pico-8 play session: hold ← + tap ❎

[t = 1 s] hold ← ~1s, tap ❎ ~2×
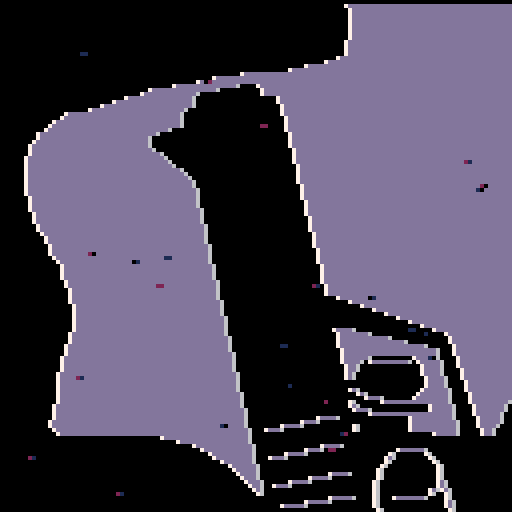
[t = 2 s] hold ← ~2s, tap ❎ ~4×
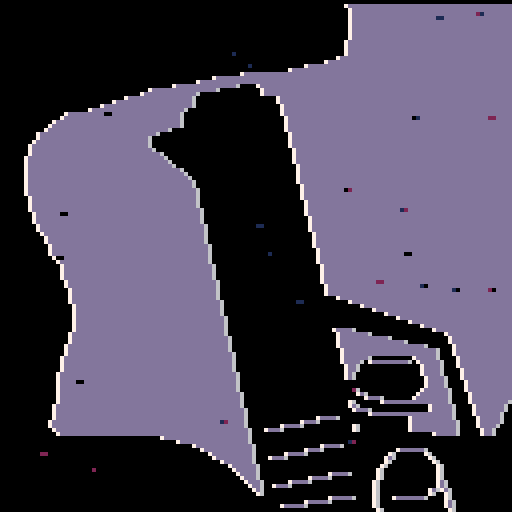
[t = 4 s] hold ← ~4s, tap ❎ ~7×
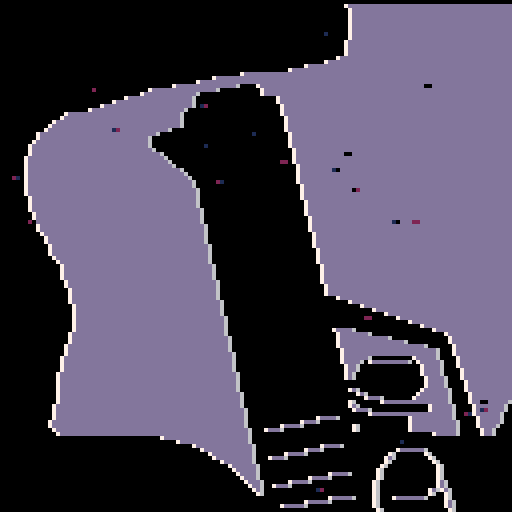
[t = 6 s] hold ← ~6s, tap ❎ ~10×
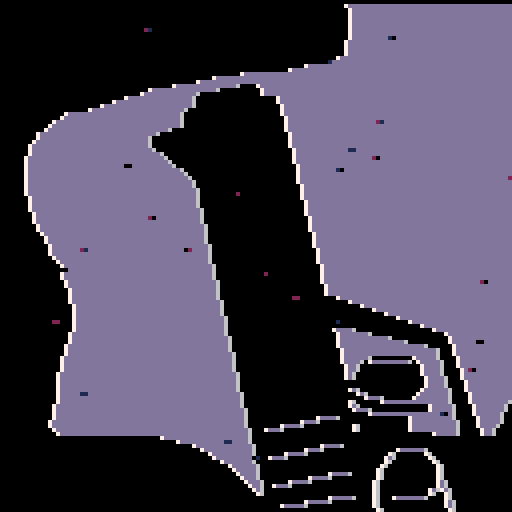

pico-8 cartridge
version 16
__lua__
--[[

	ideas: chaer, sanity, text minigames, car driving
	
	enemy ideas:
 	hostile vs reacts to player
 	aggressive vs slow/smart
 	projectile vs hitscan/fast bullet
 	melee vs ranged
	
	weapon ideas:
 	lots of ammo vs no ammo
 	hurts player vs doesn't
 	slow vs fast
 	spreads vs accurate
 	projectile vs hitscan/fast bullet
 	melee vs ranged vs sniper

	sfx channels
	0 music - player use / inturrpt music
	1	enemy
	2 footsteps
	3 gun 

 layer 1 = bullets
 layer 2 = complex actors such as player
 
 
 
 
 ]]
 
 -- http://lunatic.no/ol/img2aschtml.php
 -- used to generate
img="0000000000000000000000000000000000000000000000000000000000000000000000000000000000000077777777777777777777777777777777777777777700000000000000000000000000000000000000000000000000000000000000000000000000000000000000777777777777777777777777777777777777777777000000000000000000000000000000000000000000000000000000000000000000000000000000000000000777777777777777777777777777777777777777770000000000000000000000000000000000000000000000000000000000000000000000000000000000000007777777777777777777777777777777777777777700000000000000000000000000000000000000000000000000000000000000000000000000000000000000077777777777777777777777777777777777777777000000000000000000000000000000000000000000000000000000000000000000000000000000000000000777777777777777777777777777777777777777770000000000000000000000000000000000000000000000000000000000000000000000000000000000000007777777777777777777777777777777777777777700000000000000000000000000000000000000000000000000000000000000000000000000000000000000077777777777777777777777777777777777777777000000000000000000000000000000000000000000000000000000000000000000000000000000000000000777777777777777777777777777777777777777770000000000000000000000000000000000000000000000000000000000000000000000000000000000000007777777777777777777777777777777777777777700000000000000000000000000000000000000000000000000000000000000000000000000000000000000777777777777777777777777777777777777777777000000000000000000000000000000000000000000000000000000000000000000000000000000000000007777777777777777777777777777777777777777770000000000000000000000000000000000000000000000000000000000000000000000000000000000000077777777777777777777777777777777777777777700000000000000000000000000000000000000000000000000000000000000000000000000000000000000777777777777777777777777777777777777777777000000000000000000000000000000000000000000000000000000000000000000000000000000000000777777777777777777777777777777777777777777770000000000000000000000000000000000000000000000000000000000000000000000000000000007777777777777777777777777777777777777777777777700000000000000000000000000000000000000000000000000000000000000000000000000007777777777777777777777777777777777777777777777777777000000000000000000000000000000000000000000000000000000000000000000000000777777777777777777777777777777777777777777777777777777770000000000000000000000000000000000000000000000000000000000007777777777777777777777777777777777777777777777777777777777777777777700000000000000000000000000000000000000000000000000000777777777777777777777777777777777777777777777777777777777777777777777777777000000000000000000000000000000000000000000000000077777777777777777777777777777777777777777777777777777777777777777777777777777770000000000000000000000000000000000000000000777777777777777700000777777777777777777777777777777777777777777777777777777777777777700000000000000000000000000000000000007777777777777777700000000000777777777777777777777777777777777777777777777777777777777777777000000000000000000000000000000000007777777777777700000000000000007777777777777777777777777777777777777777777777777777777777777770000000000000000000000000000000777777777777777770000000000000000000007777777777777777777777777777777777777777777777777777777777700000000000000000000000000007777777777777777777700000000000000000000077777777777777777777777777777777777777777777777777777777777000000000000000000000000077777777777777777777777000000000000000000000077777777777777777777777777777777777777777777777777777777770000000000000000000000777777777777777777777777000000000000000000000000777777777777777777777777777777777777777777777777777777777700000000000000007777777777777777777777777777700000000000000000000000007777777777777777777777777777777777777777777777777777777777000000000000000777777777777777777777777777777000000000000000000000000007777777777777777777777777777777777777777777777777777777770000000000000777777777777777777777777777777770000000000000000000000000077777777777777777777777777777777777777777777777777777777700000000000077777777777777777777777777777777700000000000000000000000000777777777777777777777777777777777777777777777777777777777000000000007777777777777777777777777777777000000000000000000000000000007777777777777777777777777777777777777777777777777777777770000000007777777777777777777777777777770000000000000000000000000000000007777777777777777777777777777777777777777777777777777777700000000077777777777777777777777777770000000000000000000000000000000000077777777777777777777777777777777777777777777777777777777000000007777777777777777777777777777700000000000000000000000000000000000777777777777777777777777777777777777777777777777777777770000000777777777777777777777777777777000000000000000000000000000000000007777777777777777777777777777777777777777777777777777777700000007777777777777777777777777777777000000000000000000000000000000000007777777777777777777777777777777777777777777777777777777000000077777777777777777777777777777777700000000000000000000000000000000077777777777777777777777777777777777777777777777777777770000007777777777777777777777777777777777700000000000000000000000000000000777777777777777777777777777777777777777777777777777777700000077777777777777777777777777777777777700000000000000000000000000000007777777777777777777777777777777777777777777777777777777000000777777777777777777777777777777777777700000000000000000000000000000007777777777777777777777777777777777777777777777777777770000007777777777777777777777777777777777777770000000000000000000000000000077777777777777777777777777777777777777777777777777777700000077777777777777777777777777777777777777770000000000000000000000000000777777777777777777777777777777777777777777777777777777000000777777777777777777777777777777777777777770000000000000000000000000007777777777777777777777777777777777777777777777777777770000007777777777777777777777777777777777777777770000000000000000000000000077777777777777777777777777777777777777777777777777777700000077777777777777777777777777777777777777777700000000000000000000000000077777777777777777777777777777777777777777777777777777000000777777777777777777777777777777777777777777700000000000000000000000000777777777777777777777777777777777777777777777777777770000007777777777777777777777777777777777777777777000000000000000000000000007777777777777777777777777777777777777777777777777777700000007777777777777777777777777777777777777777770000000000000000000000000077777777777777777777777777777777777777777777777777777000000077777777777777777777777777777777777777777700000000000000000000000000077777777777777777777777777777777777777777777777777770000000777777777777777777777777777777777777777777000000000000000000000000000777777777777777777777777777777777777777777777777777700000007777777777777777777777777777777777777777777000000000000000000000000007777777777777777777777777777777777777777777777777777000000007777777777777777777777777777777777777777770000000000000000000000000077777777777777777777777777777777777777777777777777770000000077777777777777777777777777777777777777777700000000000000000000000000077777777777777777777777777777777777777777777777777700000000777777777777777777777777777777777777777777000000000000000000000000000777777777777777777777777777777777777777777777777777000000000777777777777777777777777777777777777777777000000000000000000000000007777777777777777777777777777777777777777777777777770000000007777777777777777777777777777777777777777770000000000000000000000000077777777777777777777777777777777777777777777777777700000000007777777777777777777777777777777777777777700000000000000000000000000077777777777777777777777777777777777777777777777777000000000007777777777777777777777777777777777777777000000000000000000000000000777777777777777777777777777777777777777777777777770000000000077777777777777777777777777777777777777770000000000000000000000000007777777777777777777777777777777777777777777777777700000000000077777777777777777777777777777777777777770000000000000000000000000077777777777777777777777777777777777777777777777777000000000000777777777777777777777777777777777777777700000000000000000000000000077777777777777777777777777777777777777777777777770000000000007777777777777777777777777777777777777777000000000000000000000000000777777777777777777777777777777777777777777777777700000000000007777777777777777777777777777777777777770000000000000000000000000007777777777777777777777777777777777777777777777777000000000000007777777777777777777777777777777777777700000000000000000000000000077777777777777777777777777777777777777777777777770000000000000007777777777777777777777777777777777777700000000000000000000000000077777777777777777777777777777777777777777777777700000000000000077777777777777777777777777777777777777000000000000000000000000000777777777777777777777777777777777777777777777777000000000000000777777777777777777777777777777777777770000000000000000000000000007777777777777777777777777777777777777777777777770000000000000007777777777777777777777777777777777777700000000000000000000000000077777777777777777777777777777777777777777777777700000000000000007777777777777777777777777777777777777700000000000000000000000000777777777777777777777777777777777777777777777777000000000000000077777777777777777777777777777777777777000000000000000000000000000777777777777777777777777777777777777777777777770000000000000000077777777777777777777777777777777777770000000000000000000000000007777777777777777777777777777777777777777777777700000000000000000777777777777777777777777777777777777700000000000000000000000000077777777777777777777777777777777777777777777777000000000000000007777777777777777777777777777777777777000000000000000000000000000000777777777777777777777777777777777777777777770000000000000000077777777777777777777777777777777777777000000000000000000000000000000007777777777777777777777777777777777777777700000000000000000077777777777777777777777777777777777770000000000000000000000000000000000077777777777777777777777777777777777777000000000000000000777777777777777777777777777777777777700000000000000000000000000000000000000777777777777777777777777777777777770000000000000000007777777777777777777777777777777777777000000000000000000000000000000000000000007777777777777777777777777777777700000000000000000077777777777777777777777777777777777777000000000000000000000000000000000000000000077777777777777777777777777777000000000000000000777777777777777777777777777777777777770000000000000000000000000000000000000000000000777777777777777777777777770000000000000000007777777777777777777777777777777777777700000000000000000000000000000000000000000000000007777777777777777777777700000000000000000077777777777777777777777777777777777777000000000000000000000000000777770000000000000000000077777777777777777777000000000000000007777777777777777777777777777777777777770000000000000000000000000000777777770000000000000000000777777777777777770000000000000000077777777777777777777777777777777777777770000000000000000000000000007777777777777000000000000000777777777777777700000000000000000777777777777777777777777777777777777777700000000000000000000000000077777777777777777000000000007777777777777777000000000000000077777777777777777777777777777777777777777000000000000000000000000000777777777777777777777700000007777777777777770000000000000000777777777777777777777777777777777777777770000000000000000000000000000777777777777777777777777000077777777777777700000000000000007777777777777777777777777777777777777777770000000000000000000000000007777777777777777777777770000777777777777777000000000000000777777777777777777777777777777777777777777700000000000000000000000000077777770000000000077777700000777777777777770000000000000007777777777777777777777777777777777777777777000000000000000000000000000777770077777777770077777700007777777777777700000000000000077777777777777777777777777777777777777777770000000000000000000000000000777000000000000000077777000077777777777777000000000000000777777777777777777777777777777777777777777700000000000000000000000000007770000000000000000777770000077777777777770000000000000077777777777777777777777777777777777777777777700000000000000000000000000077000000000000000007777700000777777777777700000000000000777777777777777777777777777777777777777777777000000000000000000000000000770000000000000000007777700007777777777777000000000000007777777777777777777777777777777777777777777770000000000000000000000000000000000000000000000077777000007777777777770000000000000077777777777777777777777777777777777777777777700000000000000000000000000000000000000000000000777770000077777777777700000000000000777777777777777777777777777777777777777777777000000000000000000000000000077000000000000000077777770000777777777777000000000000007777777777777777777777777777777777777777777777000000000000000000000000000007700000000000007777777700000777777777770000000000000077777777777777777777777777777777777777777777770000000000000000000000000000000777700000000777777777000007777777777700000000000000777777777777777777777777777777777777777777777700000000000000000000000000070000000777777777777777770000077777777770000000000000077777777777777777777777777777777777777777777777000000000000000000000000000770000000000000000007777770000077777777000000000000000777777777777777777777777777777777777777777777777000000000000000000000000000777700000000000000077777700000777777770000000000000007777777777777777777777777777777777777777777777770000000000000000000000000000000777777777777777777777000007777777000000000000000077777777777777777777777777777777777777777777777700000000000000000077777000000000000000000777777777770000007777770000000000000007777777777777777777777777777777777777777777777777000000000000007777000000000000000000000007777777777770000077777700000000000000077777777777777777777777777777777777777777777777770000000007777700000000000007000000000000077777777777700000777770000000000000000077777777777777777777777777777777777777777777777770000777700000000000000000070000000000000777777777777000000777000000000000000000077777777777777777777777777777777777777777777777700000000000000000000000000000000000000000000007777770000007770000000000000000000000000000000000000000000007777777777777777777777000000000000000000000000000000000000000000000000000000000000000000000000000000000000000000000000000000000000007777777777777777770000000000000000000000000000000000000000000000000000000000000000000000000000000000000000000000000000000000000000007777777777777770000000000000000077777000000000000000000000000000000000000000000000000000000000000000000000000000000000000000000000777777777777700000000000007777000000000000000000077777770000000000000000000000000000000000000000000000000000000000000000000000000077777777777000000007777700000000000000000000070000000070000000000000000000000000000000000000000000000000000000000000000000000000077777777770000777700000000000000000000000007700000000070000000000000000000000000000000000000000000000000000000000000000000000000007777777700000000000000000000000000000000070000000000070000000000000000000000000000000000000000000000000000000000000000000000000000777777700000000000000000000000000000007000000000000070000000000000000000000000000000000000000000000000000000000000000000000000000777777000000000000000000000000000000700000000000000700000000000000000000000000000000000000000000000000000000000000000000000000000777770000000000000000007777700000007000000000000007000000000000000000000000000000000000000000000000000000000000000000000000000000777700000000000007777700000000000070000000000000070000000000000000000000000000000000000000000000000000000000000000000000000000000777700000007777700000000000000007000000000000000770000000000000000000000000000000000000000000000000000000000000000000000000000000777000777700000000000000000000070000000000000007700000000000000000000000000000000000000000000000000000000000000000000000000000000770000000000000000000000000000700000000000007707700000000000000000000000000000000000000000000000000000000000000000000000000000000700000000000000000000000000007000000000000070007000000000000000000000000000000000000000000000000000000000000000000000000000000000000000000000000007777770000070000777777770000070000000000000000000000000000000000000000000000000000000000000000000000000000000000000000000077777700000000000700000000000000000770000000000000000000000000000000000000000000000000000000000000000000000000000000000000777777000000000000000007000000000000000007700000000000000000000000000000000000000000000000000000000000000000000000000000000000000000000000000000000000007000000000000000007000000000000000"
dying_anim=0

end_time=60

select_menu=true
dying=false

story_index=1
cursor_option=2
use_actors = {}
solid_actors = {}
actor = {} --all actors in world
mapx=0
mapy=0

debugm=""
-- make an actor
-- and add to global collection
-- x,y means center of the actor
-- in map tiles (not pixels)
function make_actor(x, y)
 a={}
 a.dir=1
 a.gdir=1
 a.active=false
 a.x = x
 a.y = y
 a.dx = 0
 a.dy = 0
 a.spr = 16
 a.sprw = 8 -- sprite width
 a.sprh = 8
 a.sprsw = 8 -- sprite screen width
 a.sprsh = 8
 a.frame = 0
 a.frames = 0
 a.t = 0
 a.moveable = 0
 a.drag = 0.6
 
 -- half-width and half-height
 -- slightly less than 0.5 so
 -- that will fit through 1-wide
 -- holes.
 a.w = 0.44
 a.h = 0.44
 
 add(actor,a)
 
 return a
end
function make_item(x, y)
 local obj=make_actor(x,y)
 obj.name=""
 obj.active=true
 obj.uw = 1 -- use-width
 obj.uh = 1
 obj.w=0.1
 obj.h=0.1
 obj.moveable = 0.3
 obj.active=true
 obj.update=function()
 	if (abs(obj.dx)+abs(obj.dy) > 0.005) then
   sfx(40, 0)
  end
 end
 add(use_actors, obj)
 add(solid_actors, obj)

 return obj
end

-- for any given point on the
-- map, true if there is wall
-- there.

function solid(x, y)

 -- grab the cell value
 val=mget(x, y)
 
 -- check if flag 1 is set (the
 -- orange toggle button in the 
 -- sprite editor)
 return fget(val, 1)
 
end

-- solid_area
-- check if a rectangle overlaps
-- with any walls

--(this version only works for
--actors less than one tile big)

function solid_area(x,y,w,h)

 return 
  solid(x-w,y-h) or
  solid(x+w,y-h) or
  solid(x-w,y+h) or
  solid(x+w,y+h)
end

function update_actors()
	for a in all(actor) do
		if (a.update != nil) then
			a.update()
		end
	end
end
-- true if a will hit another
-- actor after moving dx,dy
function detect_use()
	for a2 in all(use_actors) do
		local x=pl.x-a2.x
		local y=pl.y-a2.y
		if ((abs(x) < (a.w+a2.uw) and
	 (abs(y) < a.h+a2.uh)))
		then
			return a2
		end
	end
	
	return false	
end

function hurt(obj,dam)
	if(obj == pl) then
  pal(7, 8)
	end
	if(obj.hp != nil) then
		obj.hp -= dam
		if(obj.hp <= 0) then
 	 obj.active = false
 	 del(actor,obj)
 	 del(solid_actors,obj)
 	 if(obj.kill) then
 	 	obj.kill()
 	 end
 	end
	end
end
function solid_actor(a, dx, dy)
	
	if(a.active) then
	
  for a2 in all(solid_actors) do
   if a2 != a then
    local x=(a.x+dx) - a2.x
    local y=(a.y+dy) - a2.y
    if ((abs(x) < (a.w+a2.w)) and
     (abs(y) < (a.h+a2.h)))
    then 
    
    if(a.layer == 1) then -- bullets
    -- if shot by player and inside player
    	if(a2 == pl and a.tag=="pl") then
    	 return false
    	end
    	hurt(a2,a.dam)
    	a.active=false
    elseif (a.layer == 3) then -- teleporter bullet
    	if(a2 == pl) then
    	 return false
    	end
    	sfx(22,3)
    	a.active=false
    	pl.active=true
    	pl.x=a2.x
    	pl.y=a2.y
    	hurt(a2,100)
    end
     -- moving together?
     -- this allows actors to
     -- overlap initially 
     -- without sticking together    
     if (dx != 0 and abs(x) <
         abs(a.x-a2.x)) then
      v=a.dx + a2.dy
      a.dx = v/2 * a.moveable
      a2.dx = v/2 * a2.moveable
      return true
     end
     
     if (dy != 0 and abs(y) <
         abs(a.y-a2.y)) then
      v=a.dy + a2.dy
      a.dy=v/2 * a.moveable
      a2.dy=v/2 * a2.moveable
      return true
     end
     
     --return true
    end
   end
  end
 return false
 end
end


-- checks both walls and actors
function solid_a(a, dx, dy)
 if solid_area(a.x+dx,a.y+dy,
    a.w,a.h) then
    return true end
 return solid_actor(a, dx, dy) 
end

function move_actor(a)

	if (a.active) then
  -- only move actor along x
  -- if the resulting position
  -- will not overlap with a wall
 
  if not solid_a(a, a.dx, 0) 
  then
   a.x += a.dx
  else   
   if(a.layer == 1) then -- bullets
   	a.active=false
   elseif(a.layer == 3) then -- telebullet
   	sfx(22,3)
   	a.active=false
   	pl.active=true
   	pl.x=a.x
   	pl.y=a.y
   end
  end
 
  -- ditto for y
 
  if not solid_a(a, 0, a.dy) then
   a.y += a.dy
  else
   if(a.layer == 1) then -- bullets
   	a.active=false
   end
  end
  
  -- apply drag
  -- set dx,dy to zero if you
  -- don't want drag
  
  a.dx *= a.drag
  a.dy *= a.drag
  
 end
end
function control_player(pl)

 -- how fast to accelerate
 accel = 0.07
 if (btn(0)) pl.dx -= accel 
 if (btn(1))	pl.dx += accel
 if (btn(2)) pl.dy -= accel 
 if (btn(3)) pl.dy += accel 
	-- shootup btn(0)
	
	if(pl.cool<0) then
 	if(btn(5,0)) then
 		fire()
 	end
 end
	
	-- change weapon
	-- q btn(5,1)
	-- e btn(2,1)

 
 if (abs(pl.dx)+abs(pl.dy) > 0.1
 and (pl.t%9) == 0) then
  if(rnd(6)<5) then
		 sfx(4+rnd(2),2)
	 end
 end
 
end
function fire()

	dir = -pl.dir
	
	sfx(pl.g.sfx, 3)
	pl.cool = pl.g.cool
	
	if(pl.g.name == 0) then
		return
	elseif(pl.g.name == 1) then
		
  local b = bullets.spawn(pl.x, pl.y)
 	b.dx=dir*0.3
 	b.tag="pl"
 	b.dam=10
	else
	
	 sfx(pl.g.sfx, 3)
		pl.active = false
		
		bul2.active=true
		bul2.x=pl.x
		bul2.y=pl.y
		bul2.dx=dir*0.6
		bul2.tag="pl"
	end
	
end

function control_cursor()
	
	-- ⬆️⬇️
	if(btnp(2,0)) then
		if(cursor_option==1)then
			sfx(1)
			plcurs.y=106
			cursor_option=2
		else
		
			sfx(3)
		end
	elseif(btnp(3,0)) then
		if(cursor_option==1)then
			sfx(3)
		else
		
			sfx(1)
			plcurs.y=118
			cursor_option=1
		end
	end
	
	-- pressing x
	if(btnp(4,0) or btnp(5,0)) then
 	if(cursor_option==2) then
 		story[story_index+2]()
 	else story[story_index+4]()
		end
	end
end

function _update()
	
	-- menu
	if(dying_anim>0) return
	if(select_menu == true) then
			control_cursor()
		return
	end
	
	-- death
	end_time -=0.033
	if(end_time < 0) then
		story_index=6
		select_menu=true
	end
	
	-- gameplay
 update_actors()
 if(pl.active == true) then
 
  pl.cool-=1
		control_player(pl)
		
  pl.canuse-=1
		if (detect_use() and btnp(4,0)) then
			detect_use().use()
		end
		
 end
 foreach(actor, move_actor)
end

function vec2(tx, ty)
 tmp = {
  x=tx,
  y=ty
 }
	return tmp
end

function draw_actor(a)
	if (a.active) then
	
	
  if a.frames > 1 then
   a.frame %= a.t
  end
  if (a == g1) then
   debugm = "asdf"
  end
  a.t += 1
  
	
		local dim = vec2(a.gdir*a.sprsw*0.5, a.sprsh*0.5)
		
		-- locaiton in game
		local sx = (a.x * 8)-(mapx*128) - dim.x
  local sy = (a.y * 8)-(mapy*120) - dim.y+8 -- game ui offset

 	-- frame from animation sprite
 	local sprx = flr(a.spr % 16)*8
 	local spry = flr(a.spr / 16)*8

 	sspr(sprx, spry, a.sprw, a.sprh,sx, sy, round(a.gdir*a.sprsw), a.sprsh)
  
 end
end

function _draw()
 cls()
 
 pal()
 
 
	if(dying_anim>0) then
	 dying_anim+=1
	 	-- transition blur
	 if (dying_anim < 10) then
  	for x=1,128 do
  		for y=1,128 do
  			pset(x,y,rnd(2))
  		end
  	end
	 end
	 
	 if (dying_anim > 14 and dying_anim < 30) then
  	for x=1,128 do
  		for y=1,128 do
  			pset(x,y,sub(img,x+y*128,x+y*128+1))
  		end
  	end
  	for x=1,25 do
  		d=rnd(128)
  		j=rnd(128)
  		pset(d,j,rnd(3))
  		pset(d+1,j,rnd(3))
  	end
 	end
 	
 	if (dying_anim > 100) run() -- resets games
 return
 end
 
 --story ui
 if(select_menu==true) then
 	rectfill(0, 0, 127, 127, 0)
 	
 	-- cursor
 	spr(4, plcurs.x, plcurs.y)
 	
 	offx=0
 	offy=0
 	if(story_index==1)then
 		offx=rnd(2)
 		offy=rnd(2)
 	end
 	print (story[story_index], 5, 0, 5)
 	print (story[story_index+1], 14+offx, 108+offy, 7)
 	print (story[story_index+3], 14, 120, 7)
		return
	end
	
 
 --debug:
 --test if map has empty tiles:
 --rectfill(0, 0, 127,127,3)
 
 
 --debug: mem usuage
 --print(stat(0), 20, 16)
  
 -- level1
 if(pl.active==true) then
  dollyx=pl.x
  dollyy=pl.y
	else
		dollyx=bul2.x
 	dollyy=bul2.y
	end
 tmapx = flr(dollyx/16)
	tmapy = flr(dollyy/15)
	
	if(tmapx != mapx or tmapy != mapy) then
		setroom(tmapx, tmapy)
	end
 map(mapx*16,mapy*15,0,8,16,15,1)

 foreach(actor,draw_actor)
 
 --ui
	rectfill(0, 0, 127, 5, 0)
	line(0, 6, 127, 6,7)
	line(0, 7, 127, 7,0)
	if(detect_use() == false) then
		--textshadow ("        fire gun 'x'", 5, 0, 5)
		if(end_time > 99) then
			textshadow ("end: +99", 50, 0, 7)
		else 
			textshadow ("end: "..round(end_time), 50, 0, 7)
		end
	else
	textshadow ("      press 'z' to use", 5, 0, 7)

	end
	
 print(debugm, 15, 17, 11)
end

-->8
function _init()
	
 pool={
 	spawn = function(x, y)
 		
  	local temp = pool[pool.i]
  	temp.active = true
  	temp.x=x
  	temp.y=y
  
  	
  	pool.i+=1
  	if (pool.i == pool.length) pool.i=1
  	
  	return temp
 	end,
 	make = function(origin)
 	 for i=1,pool.length do
   	local o = make_actor(5,5)
   	o.layer=origin.layer
    o.spr =origin.spr
    o.drag=origin.drag
    o.w =origin.w
    o.h =origin.h
    pool[i] = o
   end
  end
 }
 pool.i = 1
 pool.length = 6
 
 --teleporter bullet
 bul2= make_actor(5,5)
 bul2.layer=3
 bul2.spr = 42
 bul2.drag=1
 
 --regular bullet
 local bul= make_actor(5,5)
 bul.layer=1
 bul.spr = 40
 bul.drag=1
 bul.w = 0.11
 bul.h = 0.11
 
 
 -- make bullets
 bullets=pool
 bullets.i=1
 bullets.length=20
 bullets.make(bul)
 
 
 gun0={
 	name=0,
	 cool=10,
	 sfx =3
 }
 
 gun1={
 	name=1,
	 cool=10,
	 sfx =24
 }
 gun2={
 	name=2,
	 cool=30,
	 sfx =24
 }
 
 plcurs={x=4,y=106}
 
 pl = make_actor(103,52)
 pl.active=true
 pl.spr = 1
 pl.gdir=1
 pl.sprw = 8
 pl.sprh = 8
 pl.layer = 2
 pl.g = gun0 --weapon selection
 pl.cool = 5
 pl.canuse = 10
 pl.hp=100
 pl.update = function()
 	if(btn(0)) then
 	 pl.dir=1
 	 elseif (btn(1)) then
 	 pl.dir=-1
		end
 	pl.gdir = lerp(pl.gdir, pl.dir, 0.5)
 end
 add(solid_actors, pl)
	
	setroom(0, 0)
end


function setroom(x,y)
	mapx=x
	mapy=y
	
	for tx=x*16,x*16+16 do
	 for ty=y*15,y*15+15 do
	 
	  -- enemy1
	 	if(mget(tx,ty)==11) then
    local enmy1=make_actor(tx+0.5,ty+0.5)
    enmy1.spr=11
    enmy1.dx = -0.2
    enmy1.drag = 1
    enmy1.hp=10
    enmy1.layer = 2
    enmy1.active=true
    add(solid_actors,enmy1)
    enmy1.update = function()
    	enmy1.sprsw = 8 + sin(enmy1.x*0.8)
    	enmy1.sprsh = 8 + sin(enmy1.y)
    end
	 	elseif(mget(tx,ty)==64) then
	 		sfx(60,0)
 	 	chase = make_actor(tx,ty)
    chase.active=true
    chase.spr = 64
    chase.w = 0.5
    chase.h = 0.5
    chase.sprsw = 16
    chase.sprsh = 16
    chase.sprw = 16
    chase.sprh = 16
    chase.layer = 2
    chase.cool = 5
    chase.update = function()
    	chase.sprsw = 16 + sin(chase.t*0.05)*2
    	chase.sprsh = 16 + sin(chase.t*0.06)*2
    	
    	if (pl.x > chase.x+0.1) then
    		chase.dir = 1
    	else chase.dir=-1 end
    	chase.gdir = lerp(chase.gdir, chase.dir, 0.5)
    	
    	 
    	chase.x = move2(chase.x,pl.x,0.1)
    	chase.y = move2(chase.y,pl.y,0.1)
    end
    
	 	-- gun1
	 	elseif(mget(tx,ty)==21) then
    local g1=make_item(tx+0.5,ty+0.5)
    g1.spr = 21
    g1.use = function()
    	sfx(10,1)
    	del(actor, g1)
    	del(use_actors, g1)
   	 del(solid_actors, g1)
   	 g1=nil
    	pl.g=gun1
    	sfx(2,0)
    end
    
	 	-- gun2
	 	elseif(mget(tx,ty)==22) then
    local g1=make_item(tx+0.5,ty+0.5)
    g1.spr = 22
    g1.frames = 2
    g1.use = function()
    	del(actor, g1)
    	del(use_actors, g1)
   	 del(solid_actors, g1)
   	 g1=nil
    	pl.g=gun2
    	sfx(2,0)
    end
    
	 	
	 	--car
	 	elseif(mget(tx,ty)==56) then
    local car=make_item(tx+0.5,ty+0.5)
    car.spr = 56
    car.use=function()
    	sfx(3,1)
   
    end
	 	end
	 end
	end
end

-->8

-- helper functions
function lerp(a, b, t)
	return a + t * (b-a)
end
function move2(a, b, s)
	if(a > b) then return a-s
	else return a+s end
end
function round(a)
	return flr(a+0.5)
end
function textshadow(text, x, y, col, col2)
	if (col2 == nil) col2=0
	print (text, x-1, y+1, col2) -- shadow
	print (text, x, y, col) -- main
end
function text_high(text, x, y, col, col2)
	if (col2 == nil) col2=0
	print (text, x-1, y+1, col2) -- shadow
	print (text, x+1, y+1, col2) -- shadow
	print (text, x-1, y-1, col2) -- shadow
	print (text, x+1, y-1, col2) -- shadow
	print (text, x-1, y, col2) -- shadow
	print (text, x+1, y, col2) -- shadow
	print (text, x, y+1, col2) -- shadow
	print (text, x, y-1, col2) -- shadow
	print (text, x, y, col) -- main
end


-- notes

--[[
todo list
 my favorite enemy design in games is half-life because it combines hitscan enemies, aggressive enemies, projectile enemies, in a verity of different distances and covers

gun-shotgun: one shot or two shots with longer delay
gun-rifle, must rotate 360 to arm

- you lost your firing arm and cannot use two handed weapons (duct-tape one of your two handed weapons to be able to use the others)
- you lost your left eye
- you broke your shooting arm (health -1 on every shot) > proceed
- you manually fixed your broken fingers by stretching them.
- you broke your fingers. seek help (aim -1) > proceed
- smoking cigerattes and painkillers to increase health
- health never heals to 100%
- kar98 reloads by spinning 360 degrees

- ending based on health status: you saved the world, becoming a crippled, heroin addict, anxiety filled mess, depressed in the process. / your legs gave out, bounding you to a wheelchair for the rest of your life. / you can't use your arms anymore. i / you suicided when no employer would hire me / you. your heroic encounters with the monsters left your face horrifyingly disfigured, bounding you to low-paying, blue-collar jobs for the rest of your life, as children sing lullibies about how ugly you look.

]]
-->8
story={
--1
"our planet will die in one\nhour... engulfed by\na toxic gas.\n\nno time to cry! i can use\nforbidden incantations to delay\nthe world's end for a few hours\nbut i must act now.\n\n\n(press ⬆️⬇️ and 'x' to select\noption)",
"shoot self",
function()
	select_menu=false
	dying=true
	dying_anim=1
	sfx(23)
end,
"begin journey",
function()
	select_menu=false
	sfx(2)
end,
--6
"as my soul escaped my body,\nall of my senses fade one by\none... \n\nsight...\n\nsound...\n\ntaste...\n\ntouch...\n\nbut i no longer wondered what\ndeath smells like.\n\ngame over.",
"close eyes",
function()
	select_menu=false
	dying=true
	dying_anim=30
end,
"exhale",
function()
	select_menu=false
	dying=true
	dying_anim=30
end,
"an old woman ran frantically\ninto the road yelling:\n\n\"they took my son!\"\n\n\"they took my son!\"\n\ni don't have time to help her \nfind her son.",
"comfort her",
"slap her",
"i have witnessed the hama masacre after the syrian mulitary excecuted thousands of innocent families. but i have never seen anything as heinous as the thing that filled my vision! i did the only thing that could block my mind.",

"i teared the bag of cocain and snorted a lethal amount. i survived. i woke up 12 hours later, the drugs provided me with spiritual clarity that gave the world a little more time before invasion."

}
__gfx__
0000000000777700777777777777777700000000888e0000bbb30000000000000000000000000000888e00000077770000000000000000000000000000000000
0000000007000070777777777000000700000000080800000b0b0000000000000000000000000000080800000777777000777700007777000077770000777700
00000000700776077777777770000007000cc000e8e000003b3000000000000000bbb30000000000888000007787700700000070000000700000007000000070
000000007070070777777777700000070000cc00000000000000000000000000000b0b00000000000000000078770e8070800007700800077000800770000807
0000000070700707777777777000000700000cc0000000000000000000000000003b300000000000000000007777088000000000000000000000000000000000
000000007007777077777777700000070000cc000000000000000000000000000000000000000000000000007787700700777700007777000077770000777700
00000000070000007777777770000007000cc0000000000000000000000000000000000000000000000000000778777000000000000000000000000000000000
00000000007777007777777777777777000000000000000000000000000000000000000000000000000000000077770000000000000000000000000000000000
000000000000000000000000000000000000000000000000000000000000000000000000000000000bbbbb000000000000000000000700000000000000000000
00000000007777000077770000777700007777000000000000000000000000000000000010000000000000b00770077000000000000700000000000000000000
0000000000000070000000700000007000000070077770700cccccc00000000010707000aaaaaa901111110b0700007000077000000000000000000000000000
700000077060000770060007700060077000060700770700c977999c9977999f17777770aaa00aa91b3310100000000000700700770007700000000000000000
007777700000000000000000000000000000000000077c100ccc7c9c0000709f070777079aa0000a000001100000000000700700000000000000000000000000
000000000077770000777700007777000077770000000cc1000000c000000000070700770aaaaaa0000000000700007000077000000700000000000000000000
00000000000000000000000000000000000000000000000000000000000000000077000000000000000000000770077000000000000700000000000000000000
00000000000000000000000000000000000000000000000000000000000000000000000000000000000000000000000000000000000000000000000000000000
00000000000000000000000000000000000000000777777007777770000000000000000000000000000000000e0e000080008000070070000077000008000000
0000000000800000007007000000000000088000770000777700007700000000000000000000000000000000ee8ee00008880000700007000700700008800880
0000000000800000077777700000000000800800700880077000000700088000000000000000000000000000088800000808000000e8000070ee070000808800
0000000000e88000007007000000000008080080708008077000000700800800000670000009800000000000ee8ee000088800000088000070e8070000000000
00000000008008000070070000000000080000807080080778888e8700e888000007700000088000776666770e0e000080008000700007000700700008808000
00000000008008000777777000000000008008007008800770000007008000000000000000000000000000000000000000000000070070000077000088008800
00000000008880000070070000000000000880007700007777000077000888000000000000000000000000000000000000000000000000000000000000000800
00000000000000000000000000000000000000000777777007777770000000000000000000000000000000000000000000000000000000000000000000000000
0000e000011000000000000000000000000c0000000a00000000000000000000000ccc0000000000002222000000000000000000000000000000000000000000
000ee0001881000000c00c000030030000c0c00000a0a000000000000000000000c000c000000000020000200000000000000000000000000000000000000000
ee0e0000188100000cccccc00333333000c0c00000a0a00000000000000000000c0000000000000020022a020000000000000000000000000000000000000000
0ee0ee000110000000c00c0000300300000c0000000a000000000000000000000c00000000000000202002020000000000000000000000000000000000000000
000e0ee00000000000c00c0000300300000c0000000a000000000000000000000c00000000000000202002020000000000000000000000000000000000000000
00ee0000000000000cccccc003333330000cc000000aa00000000000000000000c00000000000000200222200000000000000000000000000000000000000000
00e000000000000000c00c0000300300000c2000000a9000000000000000000000c000c000000000020000000000000000000000000000000000000000000000
000000000000000000000000000000000000c0000000a0000000000000000000000ccc0000000000002222000000000000000000000000000000000000000000
00000777777000000000000000000000000000000000000000000000000000000000000000000000000000000000000000000000000000000cccccc000000000
000777777777700000000000000000000000000000000000000000000000000000000000000000000000000000000000000000000000000cccccccccc0000000
0077777777887700000000000000000000000000000000000000000000000000000000000000000000000000000000000000000000000000cccccccccc000000
078777777777877000000000000000000000000000000000000000000000000000000000000000000000000000000000000000000000000ccccccccccc000000
07777787877777700000000000000000000000000000000000000000000000000000000000000000000000000000000000000000000770ccccccccccccc07700
777887777770000700000000000000000000000000000000000000000000000000000000000000000000000000000000000000000007770cccc777ccccc77700
777777787700880000000000000000000000000000000000000000000000000000000000000000000000000000000000000000000000777ccc770077ccc77000
7777777788080080000000000000000000000000000000000000000000000000000000000000000000000000000000000000000000000777cc7007777cc70000
77778777770800800000000000000000000000000000000000000000000000000000000000000000000000000000000000000000777000777c77777770c00000
77788888770088000000000000000000000000000000000000000000000000000000000000000000000000000000000000000000077700c777c7777707000000
77787777777000070000000000000000000000000000000000000000000000000000000000000000000000000000000000000000007700cc7777777c70000000
07887777788777700000000000000000000000000000000000000000000000000000000000000000000000000000000000000000007700ccc777777c00000000
0777777787777770000000000000000000000000000000000000000000000000000000000000000000000000000000000000000000770ccccc77777c00000000
0077777777777700000000000000000000000000000000000000000000000000000000000000000000000000000000000000000000777ccccc77777c00000000
000777777777700000000000000000000000000000000000000000000000000000000000000000000000000000000000000000000007777cc777777cc0000000
00000777777000000000000000000000000000000000000000000000000000000000000000000000000000000000000000000000000077777777777cc0000000
000000000000000000000000000000000000000000000000000000000000000000000000000000000000000000000000000000000000077777777777cc0c0000
000000000000000000000000000000000000000000000000000000000000000000000000000000000000000000000000000000000000077777777777cccc0000
0000000000000000000000000000000000000000000000000000000000000000000000000000000000000000000000000000000000000077777777777cc00000
00000000000000000000000000000000000000000000000000000000000000000000000000000000000000000000000000000000000000077777777777000000
00000000000000000000000000000000000000000000000000000000000000000000000000000000000000000000000000000000000000007777777770000000
00000000000000000000000000000000000000000000000000000000000000000000000000000000000000000000000000000000000000000077777700000000
00000000000000000000000000000000000000000000000000000000000000000000000000000000000000000000000000000000000000000000077000000000
00000000000000000000000000000000000000000000000000000000000000000000000000000000000000000000000000000000000000000000077000000000
00000000000000000000000000000000000000000000000000000000000000000000000000000000000000000000000000000000000000000000077000000000
00000000000000000000000000000000000000000000000000000000000000000000000000000000000000000000000000000000000000000000077000000000
00000000000000000000000000000000000000000000000000000000000000000000000000000000000000000000000000000000000000000000077000000000
00000000000000000000000000000000000000000000000000000000000000000000000000000000000000000000000000000000000000000000077000000000
00000000000000000000000000000000000000000000000000000000000000000000000000000000000000000000000000000000000000000000077000000000
00000000000000000000000000000000000000000000000000000000000000000000000000000000000000000000000000000000000000000000077000000000
00000000000000000000000000000000000000000000000000000000000000000000000000000000000000000000000000000000000000000000007000000000
00000000000000000000000000000000000000000000000000000000000000000000000000000000000000000000000000000000000000000000007000000000
20000000000000000000000000000020200000000000000000000000000000202000000000000000000000000000002020000000000000000000000000000020
20000000000000000000000000000020200000000000300000000000000030202000000000000000000000000000002020000000000000000000000000000020
20000000000000000000000000000020200000000000000000000000000000202000000000000000000000000000002020000000000000000000000000000020
20000000000000000000000000000020200000300000303030303000000030202000000000000000000000000000002020000000000000000000000000000020
20000000000000000000000000000020200000000000000000000000000000202000000000000000000000000000002020000000000000000000000000000020
20000000000000000000000000000020200000300000003000000000000030202000000000300000000030000000002020000000000000000000000000000020
20000000000000000000008300000020200000000000000000000083000000202000000000000000000000830000002020000000000000000000008300000020
20000000000000000000008300000020200000300000003000003030303030202000000000003000003000000000002020000000000000000000000000000020
20000000000000000000000000000020200000000000000000000000000000202000000000000000000000000000002020000000000000000000000000000020
20000000000000000000000000000020200000303030003030003000000000000000000000000030300000000000000000000000000000000000000000000020
20000000000000000000000000000020200000000000000000000000000000202000000000000000000000000000002020000000000000000000000000000020
20000000000000000000000000000020200000000030003030003000000000000000000000000000000000000000000000000000000000000000000000000020
20000000000000000000000000000020200000000000000000000000000000202000000000000000000000000000002020000000000000000000000000000020
20000000000000000000000000000020200000300030000000003000000030202000000000000000000000000000002020000000000000000000000000000020
20000000000000000000000000000020200000000000000000000000000000202000000000000000000000000000002020000000000000000000000000000020
20000000000000000000000000000020200000300030303030303000000030202000000000300000000030000000002020000000000000000000000004000020
20000000000000000000000000000020200000000000000000000000000000202000000000000000000000000000002020000000000000000000000000000020
20000000000000000000000000000020200000300000000000000000000030202000000000003030303000000000002020000000000000000000000000000020
20000000000000000000000000000020200000000000000000000000000000202000000000000000000000000000002020000000000000000000000000000020
20000000000000000000000000000020200000300000000000000000000030202000000000000000000000000000002020000000000000000000000000000020
20000000000000000000000000000020200000000000000000000000000000202000000000000000000000000000002020000000000000000000000000000020
20000000000000000000000000000020200000303030303030300000003030202000000000000000000000000000002020000000000000000000000000000020
20000000000000000000000000000020200000000000000000000000000000202000000000000000000000000000002020000000000000000000000000000020
20000000000000000000000000000020200000000000000000303030303030202000000000000000000000000000002020000000000000000000000000000020
20202020202020202020202020202020202020202020202020202020202020202020202020202020202020202020202020202020202020202020202020202020
20202020202020202020202020202020202020202030300000303020202020202020202020000000000000202020202020202020202020202020202020202020
20202020200000000000002020202020202020202000000000000020202020202020202020000000000000202020202020202020200000000000002020202020
20202020200000000000002020202020202020202030300000303020202020202020202020000000000000202020202020202020200000000000002020202020
20000000000000000000000000000020200000000000000000000000000000202000000000000000000000000000002020000000000000000000000000000020
20000000000000000000000000000020200000000000000000000000000000202000000000000000000000000000002020000000000000000000000000000020
20000000000000000000000000000020200000000000000000000000000000202000000000000000000000000000002020000000000000000000000000000020
20000000000000000000000000000020200000000000000000000000000000202000000000000000000000000000002020000000000000000000000000000020
20000000000000000000000000000020200000000000000000000000000000202000000000000000000000000000002020000000000000000000000000000020
20000000000000000000000000000020200000000000000000000030000000202000000000000000000000000000002020000000000000000000000000000020
20000000000000000000000000000020200000000000000000000000000000202000000000000000000000000000002020000000000000000000000000000020
20000000000000000000000000000020200000000000000000000000000000202000000000000000000000000000002020000000000000000000000000000020
20000000000000000000008300000020200000000000000000000083000000202000000000000000000000830000002020000000000000000000008300000020
20000000000000000000008300000020200000000000003000000051000000202000000000000000000000000000002020000000000000000000008300000020
20000000000000000000000000000020200000000000000000000000000000202000000000000000000000000000002020000000000000000000000000000020
20000000000000000000000000000020200000000000000000000000000000202000000000000000000000000000002020000000000000000000000000000020
20000000000000000000000000000020200000000000000000000000000000202000000000000000000000000000002020000000000000000000000000000020
20000000000000000000000000000020200000000000300000000000000000202000000000000010000000000000002020000000000000000000000000000020
20000000000000000000000000000020200000000000000000000000000000202000000000000000000000000000002020000000000000000000000000000020
20000000000000000000000000000020200000000000000000003000000000202000000000000000000000000000002020000000000000000000000000000020
20000000000000000000000000000020200000000000000000000000000000202000000000000000000000000000002020000000000000000000000000000020
20000000000000000000000000000020200000000030000000000000300000202000000000000000000000000000002020000000000000000000000000000020
20000000000000000000000000000020200000000000000000000000000000202000000000000000000000000000002020000000000000000000000000000020
20000000000000000000000000000020200000000000000000300000000030302000000000000000000000000000002020000000000000000000000000000020
20000000000000000000000000000020200000000000000000000000000000202000000000000000000000000000002020000000000000000000000000000020
20000000000000000000000000000020200000000000003000000000000030202000000000000000000000000000002020000000000000000000000000000020
20000000000000000000000000000020200000000000000000000000000000202000000000000000000000000000002020000000000000000000000000000020
20000000000000000000000000000020200000000000300000000000000030202000000000000000000000000000002020000000000000000000000000000020
20000000000000000000000000000020200000000000000000000000000000202000000000000000000000000000002020000000000000000000000000000020
20000000000000000000000000000020203030303030303030303030303030202000000000000000000000000000002020000000000000000000000000000020
20202020202020202020202020202020202020202020202020202020202020202020202020202020202020202020202020202020202020202020202020202020
20202020202020202020202020202020202020202020202020203020202020202020202020202020202020202020202020202020202020202020202020202020
__gff__
0000030300000000000000000000000000000000000000000000000000000000000000000000000000000000000000000000000000000000000000000000000000000000000000000000000000000000000000000000000000000000000000000000000000000000000000000000000000000000000000000000000000000000
0000000000000000000000000000000000000000000000000000000000000000000000000000000000000000000000000000000000000000000000000000000000000000000000000000000000000000000000000000000000000000000000000000000000000000000000000000000000000000000000000000000000000000
__map__
0000000000000000000000000000000002020202020000000000000202020202020202020200000000000002020202020202020202000000000000020202020202020202020000000000000202020202020202020200000000000002020202020202020202000000000000020202020202020202020000000000000202020202
0202020202020303020202020202020202000000000000000000000000000002020000000000000000000000000000020200000000000000000000000000000202000000000000000000000000000002020000000000000000000000000000020200000000000000000000000000000202000000000000000000000000000002
0200000000000000000000000000000202000000000000000000000000000002020000000000000000000000000000020200000000000000000000000000000202000000000000000000000000000002020000000000000000000000000000020200000000000000000000000000000202000000000000000000000000000002
0200000000000000001600000000000202000000000000000000000000000002020000000000000000000000000000020200000000000000000000000000000202000000000000000000000000000002020000000000000000000000000000020200000000000000000000000000000202000000000000000000000000000002
0200000000003800000000000000000202000000000000000000000000000002020000000000000000000000000000020200000000000000000000000000000202000000000000000000000000000002020000000000000000000000000000020200000000000000000000000000000202000000000000000000000000000002
020000000000000000000b000000000202000000000000000000003800000002020000000000000000000038000000020200000000000000000000380000000202000000000000000000003800000002020000000000000000000038000000020200000000000000000000380000000202000000000000000000003800000002
020000000000000000000000000b000202000000000000000000000000000002020000000000000000000000000000020200000000000000000000000000000202000000000000000000000000000002020000000000000000000000000000020200000000000000000000000000000202000000000000000000000000000002
0200000015000202020000000000000202000000000000000000000000000002020000000000000000000000000000020200000000000000000000000000000202000000000000000000000000000002020000000000000000000000000000020200000000000000000000000000000202000000000000000000000000000002
0200020000000200020000000000000202000000000000000000000000000002020000000000000000000000000000020200000000000000000000000000000202000000000000000000000000000002020000000000000000000000000000020200000000000000000000000000000202000000000000000000000000000002
0200020202020200020000000000000002000000000000000000000000000002020000000000000000000000000000020200000000000000000000000000000202000000000000000000000000000002020000000000000000000000000000020200000000000000000000000000000202000000000000000000000000000002
0200020000000000020200000000000002000000000000000000000000000002020000000000000000000000000000020200000000000000000000000000000202000000000000000000000000000002020000000000000000000000000000020200000000000000000000000000000202000000000000000000000000000002
0200000000000000000000000000000202000000000000000000000000000002020000000000000000000000000000020200000000000000000000000000000202000000000000000000000000000002020000000000000000000000000000020200000000000000000000000000000202000000000000000000000000000002
0200000000000000000000000000000202000000000000000000000000000002020000000000000000000000000000020200000000000000000000000000000202000000000000000000000000000002020000000000000000000000000000020200000000000000000000000000000202000000000000000000000000000002
0200000000000000000000000000000202000000000000000000000000000002020000000000000000000000000000020200000000000000000000000000000202000000000000000000000000000002020000000000000000000000000000020200000000000000000000000000000202000000000000000000000000000002
0200000000000000000000000000000202020202020202020202020202020202020202020202020202020202020202020202020202020202020202020202020202020202020202020202020202020202020202020202020000020202020202020202020202020202000002020202020202020202020202020202020202020202
0202020202000000000000020202020202020202020000000000000202020202020202020200000000000002020202020202020202000000000000020202020202020202020000000000000202020202020202020202020000020202020202020202020202000000000000020202020202020202020000000000000202020202
0200000000000000000000000000000202000000000000000000000000000002020000000000000000000000000000020200000000000000000000000000000202000000000000000000000000000002020000000000000000000000000000020200000000000000000000000000000202000000000000000000000000000002
0200000000000000000000000000000202000000000000000000000000000002020000000000000000000000000000020200000000000000000000000000000202000000000000000000000000000002020000000000000000000000000000020200000000000000000000000000000202000000000000000000000000000002
0200000000000000000000000000000202000000000000000000000000000002020000000000000000000000000000020200000000000000000000000000000202000000000000000000000000000000000000000300000000000003000000020200000000000000000000000000000202000000000000000000000000000002
020000000000000000000000000000020200000000000000000000000000000202000000000000000000000000000002020000000000000000000000000000020200000000000000000000000000000000000b000000000000000000000b00020200000000000000000000000000000202000000000000000000000000000002
0200000000000000000000380000000202000000000000000000003800000002020000000000000000000038000000020200000000000000000000380000000202000000000000000000000000000000000000000000000300000000000000020200000000000000000000380000000202000000000000000000003800000002
0200000000000000000000000000000202000000000000000000000000000002020000000000000000000000000000020200000000000000000000000000000202000000000000000000000000000000000000000300000303000003000000020200000000000000000000000000000202000000000000000000000000000002
02000000000000000000000000000002020000000000000000000000000000020200000000000000000000000000000202000000000000000000000000000002020000000000000000000000000000020200000000000003000000000b0000020200000000000000000000000000000202000000000000000000000000000002
0200000000000000000000000000000202000000000000000000000000000002020000000000000000000000000000020200000000000000000000000000000202000000000000000000000000000002020000000000000003000000000000020200000000000000000000000000000202000000000000000000000000000002
0200000000000000000000000000000202000000000000000000000000000002020000000000000000000000000000020200000000000000000000000000000202000000000000000000000000000002020b00000300000300000003000000020200000000000000000000000000000202000000000000000000000000000002
0200000000000000000000000000000202000000000000000000000000000002020000000000000000000000000000020200000000000000000000000000000202000000000000000000000000000002020000000000000000000000000000000000000000000000000000000000000202000000000000000000000000000002
0200000000000000000000000000000202000000000000000000000000000002020000000000000000000000000000020200000000000000000000000000000202000000000000000000000000000002020000000000000000000000000000000000000000000000000000000000000202000000000000000000000000000002
0200000000000000000000000000000202000000000000000000000000000002020000000000000000000000000000020200000000000000000000000000000202000000000000000000000000000002020000000300000000000003000b00020200000000000000000000000000000202000000000000000000000000000002
0200000000000000000000000000000202000000000000000000000000000002020000000000000000000000000000020200000000000000000000000000000202000000000000000000000000000002020000000000000000000000000000020200000000000000000000000000000202000000000000000000000000000002
0202020202020202020202020202020202020202020202020202020202020202020202020202020202020202020202020202020202020202020202020202020202020202020202020202020202020202020202020203030000030302020202020202020202020202020202020202020202020202020202020202020202020202
0202020202000000000000020202020202020202020000000000000202020202020202020200000000000002020202020202020202000000000000020202020202020202020000000000000202020202020202020203030000030302020202020202020202020202020202020202020202020202020202020202020202020202
0200000000000000000000000000000202000000000000000000000000000002020000000000000000000000000000020200000000000000000000000000000202000000000000000000000000000002020303030303030000000303030303020200000000000000000000000000000202000000000000000000000000000002
